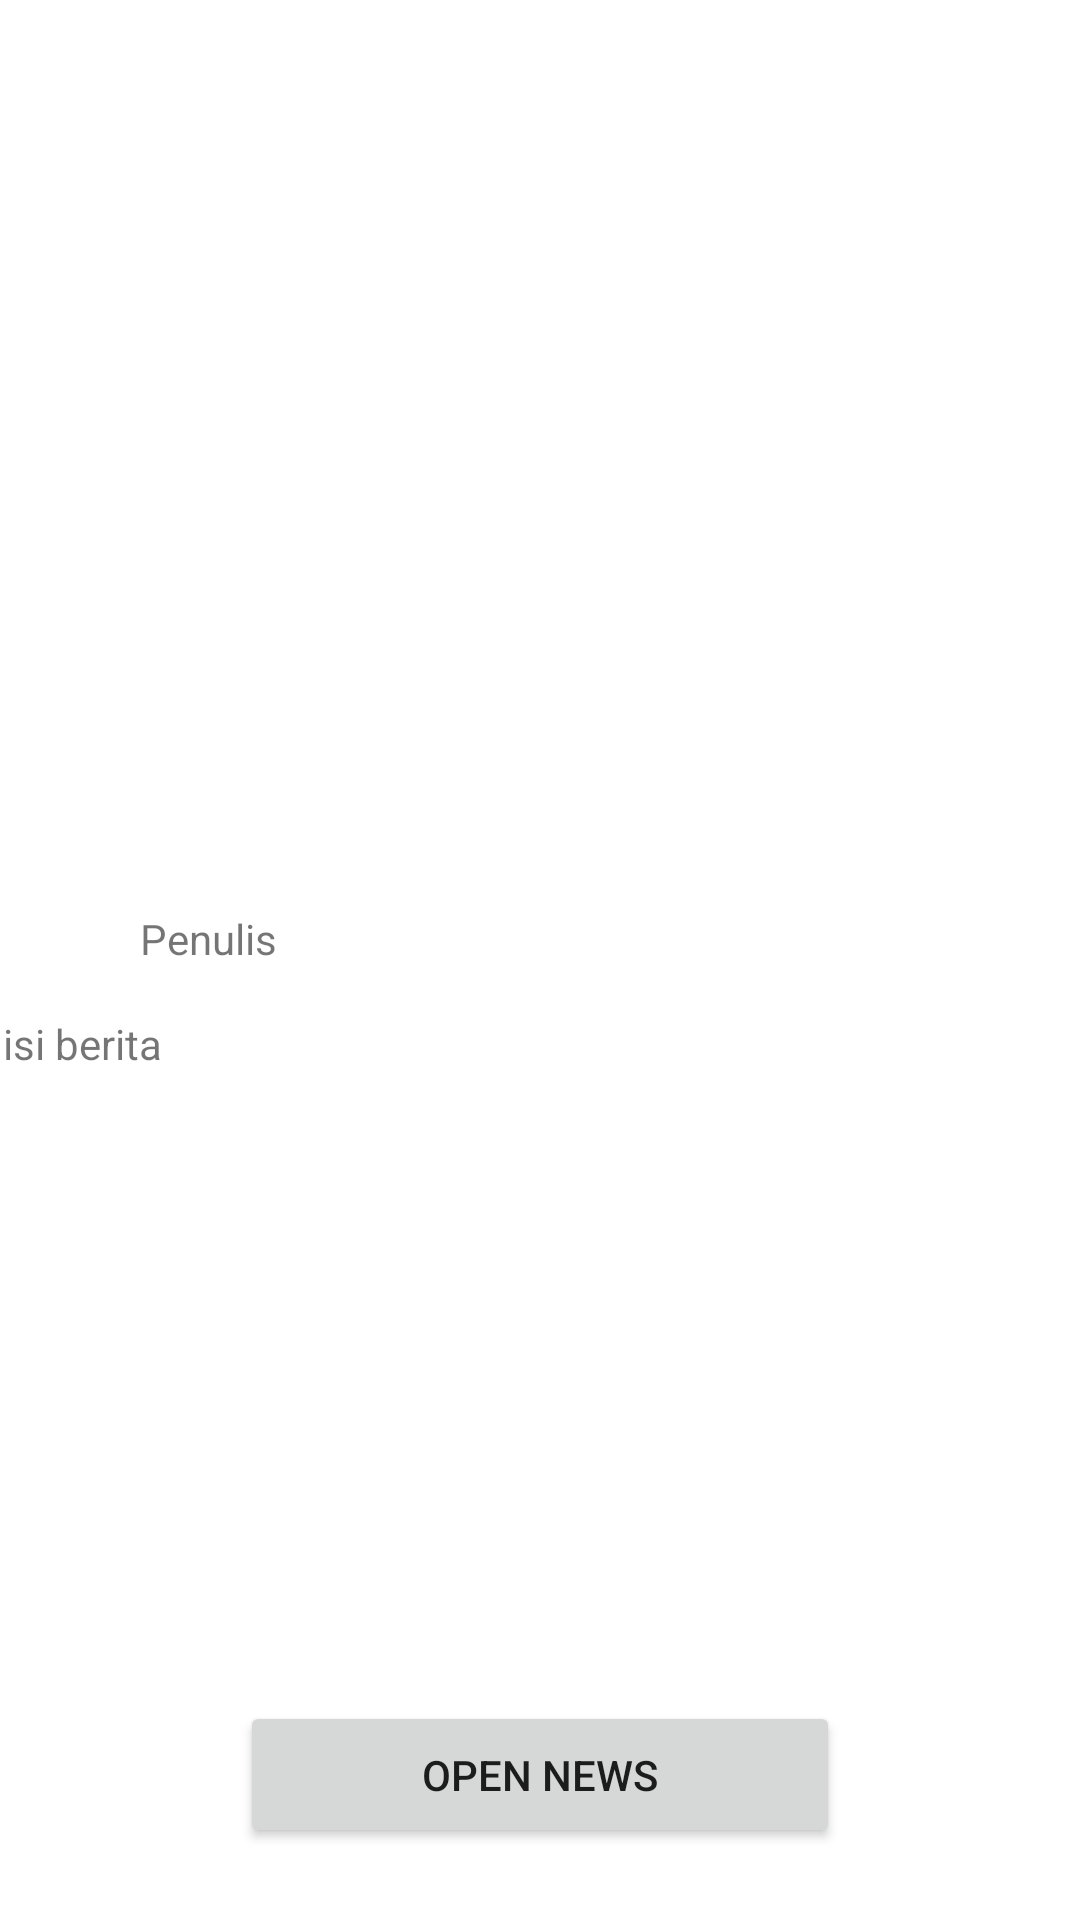

Layout XML and referenced resources for this Android screen:
<!-- AndroidManifest.xml: application theme Theme.PantauCOVID19 -->
<!-- res/layout/activity_detail_berita.xml -->
<?xml version="1.0" encoding="utf-8"?>
<androidx.constraintlayout.widget.ConstraintLayout xmlns:android="http://schemas.android.com/apk/res/android"
    xmlns:app="http://schemas.android.com/apk/res-auto"
    xmlns:tools="http://schemas.android.com/tools"
    android:layout_width="match_parent"
    android:layout_height="match_parent"
    tools:context=".view.berita.DetailBeritaActivity">


    <ImageView
        android:id="@+id/image_detailnews"
        android:layout_width="match_parent"
        android:layout_height="250dp"
        android:contentDescription="GambarBerita"
        android:scaleType="fitXY"
        android:src="@drawable/ic_launcher_background"
        app:layout_constraintEnd_toEndOf="parent"
        app:layout_constraintStart_toStartOf="parent"
        app:layout_constraintTop_toTopOf="parent"
        tools:src="@drawable/ic_launcher_background" />

    <Button
        android:id="@+id/btn_linkNews"
        android:layout_width="200dp"
        android:layout_height="49dp"
        android:layout_marginStart="16dp"
        android:layout_marginEnd="16dp"
        android:layout_marginBottom="24dp"
        android:text="@string/btn_linkNews"
        app:layout_constraintBottom_toBottomOf="parent"
        app:layout_constraintEnd_toEndOf="parent"
        app:layout_constraintStart_toStartOf="parent" />

    <TextView
        android:id="@+id/judulDetailNews"
        android:layout_width="wrap_content"
        android:layout_height="wrap_content"
        android:layout_marginStart="24dp"
        android:layout_marginTop="16dp"
        android:layout_marginEnd="24dp"
        android:textAppearance="@style/TextAppearance.AppCompat.Large"
        app:layout_constraintEnd_toEndOf="parent"
        app:layout_constraintHorizontal_bias="0.051"
        app:layout_constraintStart_toStartOf="parent"
        app:layout_constraintTop_toBottomOf="@+id/image_detailnews"
        tools:text="Judul" />

    <TextView
        android:id="@+id/tv_isiberita"
        android:layout_width="358dp"
        android:layout_height="363dp"
        android:layout_marginTop="16dp"
        android:text="isi berita"
        app:layout_constraintEnd_toEndOf="parent"
        app:layout_constraintStart_toStartOf="parent"
        app:layout_constraintTop_toBottomOf="@+id/tv_penulis" />

    <TextView
        android:id="@+id/tv_penulis"
        android:layout_width="wrap_content"
        android:layout_height="wrap_content"
        android:layout_marginStart="16dp"
        android:layout_marginTop="8dp"
        android:layout_marginEnd="16dp"
        android:text="Penulis"
        app:layout_constraintEnd_toEndOf="parent"
        app:layout_constraintHorizontal_bias="0.109"
        app:layout_constraintStart_toStartOf="parent"
        app:layout_constraintTop_toBottomOf="@+id/judulDetailNews" />


</androidx.constraintlayout.widget.ConstraintLayout>
<!-- resources referenced by this layout -->
<resources>
  <string name="btn_linkNews">OPEN NEWS</string>
  <style name="Theme.PantauCOVID19" parent="Theme.MaterialComponents.DayNight.DarkActionBar">
          
          <item name="colorPrimary">@color/purple_500</item>
          <item name="colorPrimaryVariant">@color/purple_700</item>
          <item name="colorOnPrimary">@color/white</item>
          
          <item name="colorSecondary">@color/teal_200</item>
          <item name="colorSecondaryVariant">@color/teal_700</item>
          <item name="colorOnSecondary">@color/black</item>
          
          <item name="android:statusBarColor" tools:targetApi="l">?attr/colorPrimaryVariant</item>
          
      </style>
  <color name="purple_500">#FF6200EE</color>
  <color name="purple_700">#FF3700B3</color>
  <color name="white">#FFFFFFFF</color>
  <color name="teal_200">#FF03DAC5</color>
  <color name="teal_700">#FF018786</color>
  <color name="black">#FF000000</color>
</resources>
